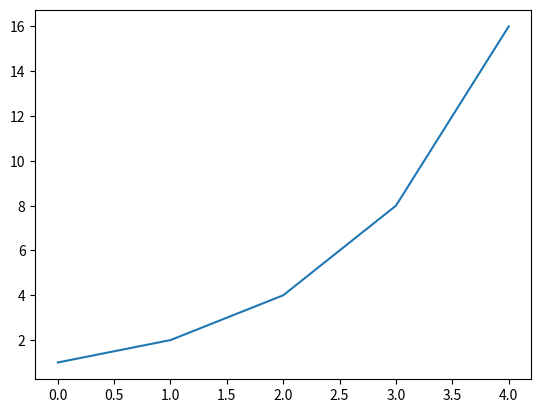

Python code for this plot:
from random import seed
from random import random
import numpy as np
import matplotlib.pyplot as plt

plt.plot([1, 2, 4, 8, 16])

plt.savefig('plot.png')

# seed random number generator
seed(1)
# generate some random numbers
print(random(), random(), random())
seed(1)
print(random(), random(), random())
print(random(), random(), random())
a = 1
b = 3
c = a + b
print(c)
array1 = np.array([1, 2, 3, 4, 5])
print(array1, array1[0])
